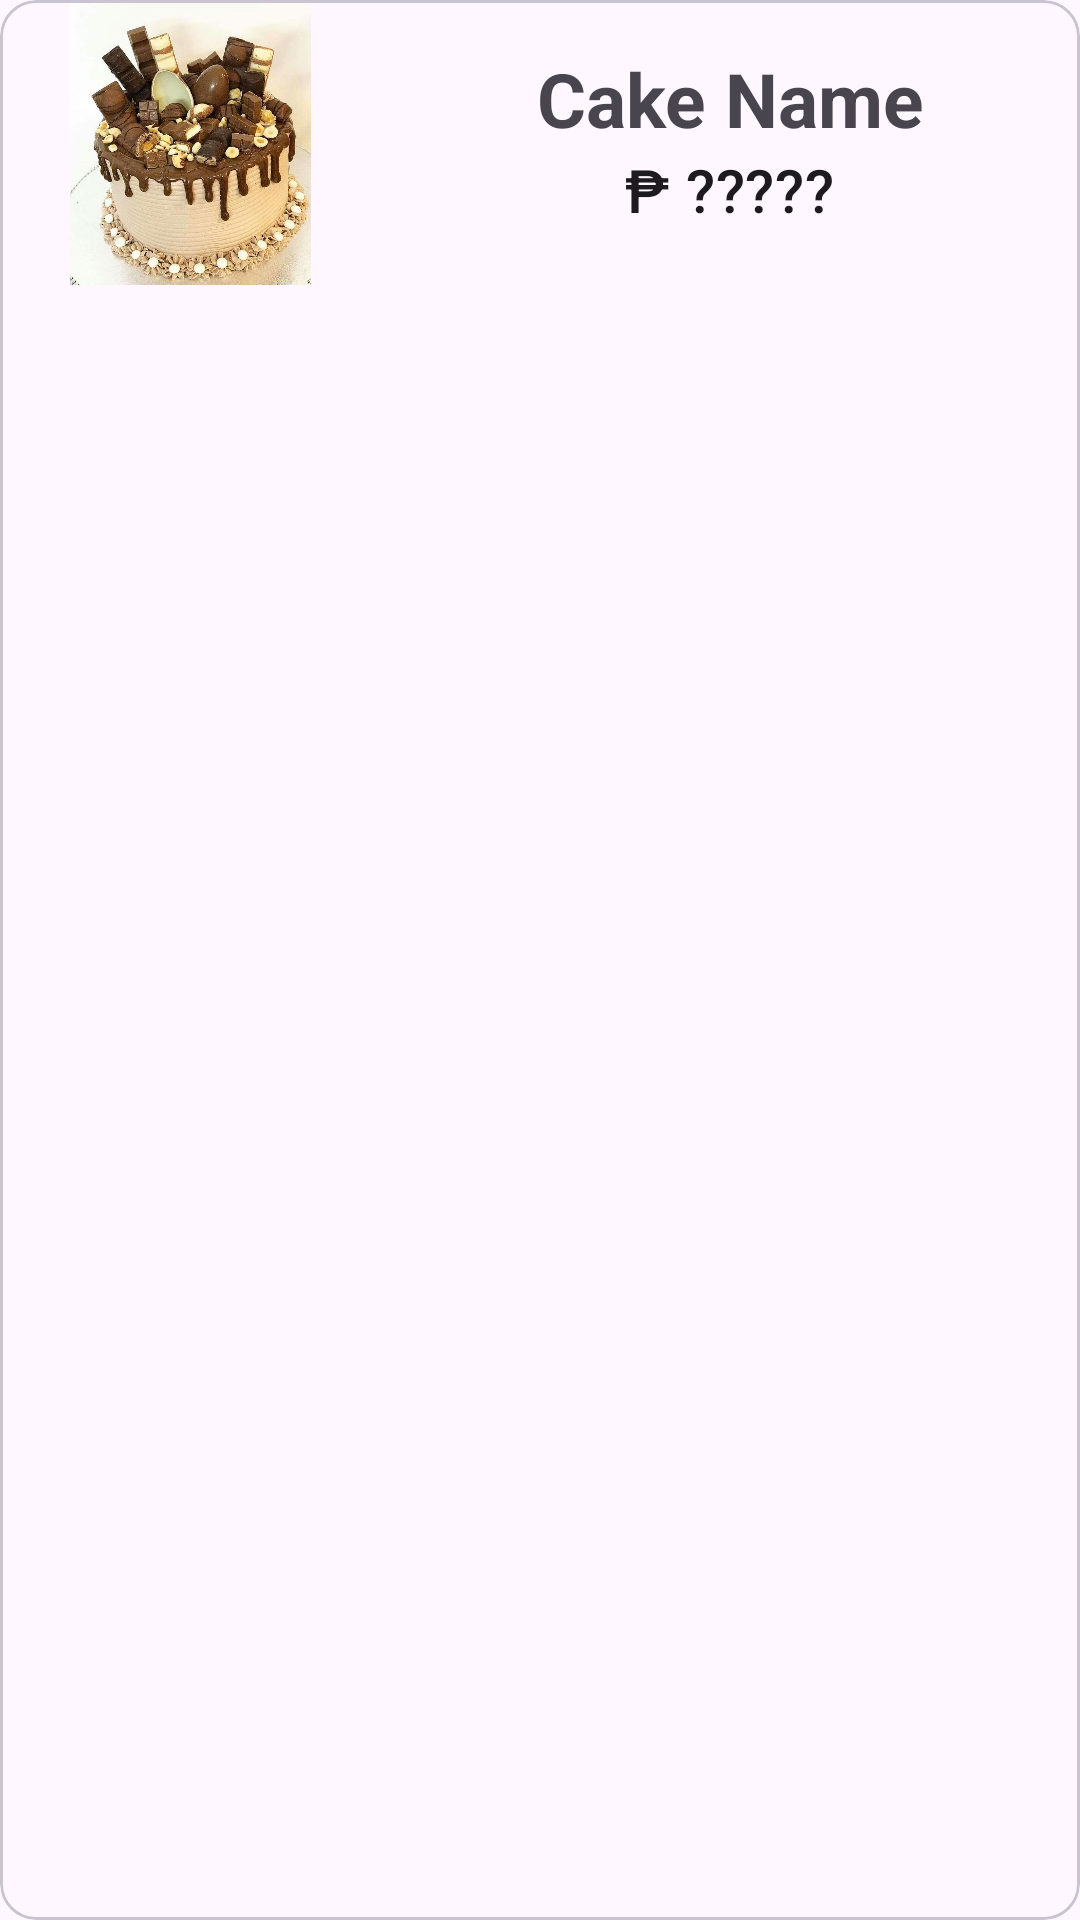

Reconstruct the res/layout file that produces this screen, plus the resources it refers to.
<!-- AndroidManifest.xml: application theme Theme.AiahsSweetTreat -->
<!-- res/layout/cakeaddtocartcard.xml -->
<?xml version="1.0" encoding="utf-8"?>
<com.google.android.material.card.MaterialCardView xmlns:android="http://schemas.android.com/apk/res/android"
    xmlns:app="http://schemas.android.com/apk/res-auto"
    android:id="@+id/card"
    android:layout_width="match_parent"
    android:layout_height="wrap_content"
    android:layout_margin="8dp">
    <LinearLayout
        android:layout_width="match_parent"
        android:layout_height="match_parent"
        android:orientation="vertical"
        android:gravity="center_horizontal">
        <LinearLayout
            android:layout_width="match_parent"
            android:layout_height="match_parent"
            android:orientation="horizontal">
            <ImageView
                android:id="@+id/ivcakeimage"
                android:layout_width="127dp"
                android:layout_height="95dp"
                android:scaleType="centerInside"
                app:srcCompat="@drawable/chocolate_cake" />
            <LinearLayout
                android:layout_width="match_parent"
                android:layout_height="wrap_content"
                android:gravity="center_horizontal"
                android:orientation="vertical"
                android:padding="16dp">
                <TextView
                    android:id="@+id/tvcakename"
                    android:layout_width="wrap_content"
                    android:layout_height="wrap_content"
                    android:text="Cake Name"
                    android:textAlignment="center"
                    android:textSize="25dp"
                    android:textStyle="bold" />

                <TextView
                    android:id="@+id/tvcakeprice"
                    android:layout_width="wrap_content"
                    android:layout_height="wrap_content"
                    android:text="₱ ?????"
                    android:textAppearance="?attr/textAppearanceHeadline6" />
            </LinearLayout>
        </LinearLayout>
        <TextView
            android:layout_width="wrap_content"
            android:layout_height="wrap_content"
            android:text="Additional"
            android:textAlignment="center"
            android:textSize="15dp"
            android:textStyle="bold" />

        <TextView
            android:id="@+id/tvcakesize"
            android:textAlignment="center"
            android:layout_width="wrap_content"
            android:layout_height="wrap_content"
            android:text=""
            />
        <TextView
            android:id="@+id/tvdecoration"
            android:textAlignment="center"
            android:layout_width="wrap_content"
            android:layout_height="wrap_content"
            android:text=""
            />

        <TextView
            android:id="@+id/tvfilling"
            android:textAlignment="center"
            android:layout_width="wrap_content"
            android:layout_height="wrap_content"
            android:text=""
            />
        <TextView
            android:id="@+id/tvfrosting"
            android:textAlignment="center"
            android:layout_width="wrap_content"
            android:layout_height="wrap_content"
            android:text=""
            />
        <TextView
            android:id="@+id/tvinstruction"
            android:textAlignment="center"
            android:layout_width="wrap_content"
            android:layout_height="wrap_content"
            android:text=""
            />
    </LinearLayout>
</com.google.android.material.card.MaterialCardView>
<!-- resources referenced by this layout -->
<resources>
  <!-- drawable chocolate_cake: jpg bitmap (drawable, 120856 bytes) -->
  <style name="Theme.AiahsSweetTreat" parent="Base.Theme.AiahsSweetTreat" />
  <style name="Base.Theme.AiahsSweetTreat" parent="Theme.Material3.Light.NoActionBar">
          
          
      </style>
</resources>
